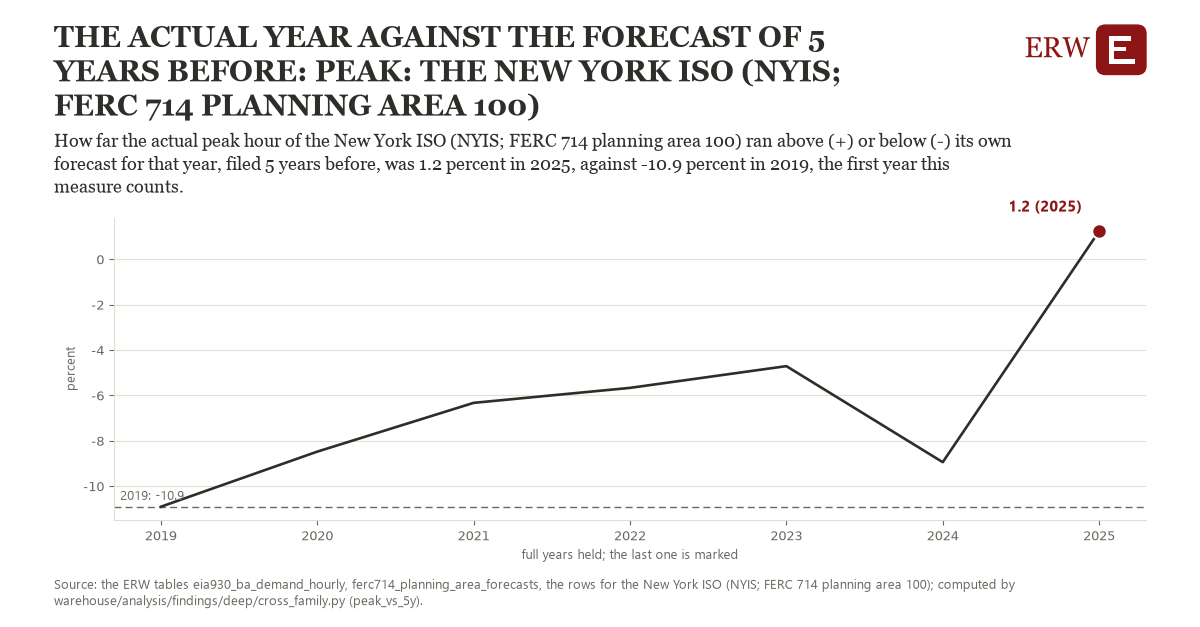

Values plotted in this chart, from the file beside it:
# Energy Research Warehouse (ERW): findi…, candidate peak_vs_5y, region xp5_nyis (the New York ISO (NYIS;…
# Computed 2026-11-19T12:19:50Z by wareh…
# Rows: one per year held: the year's ac…, percent (percent), the observations it rests on, and whether the year is full
# Tables: eia930_ba_demand_hourly, ferc714_planning_area_forecasts
region, year, value, n_observations, full_year
xp5_nyis, 2019, -10.91, 1.0, 1
xp5_nyis, 2020, -8.48, 1.0, 1
xp5_nyis, 2021, -6.332, 1.0, 1
xp5_nyis, 2022, -5.671, 1.0, 1
xp5_nyis, 2023, -4.713, 1.0, 1
xp5_nyis, 2024, -8.945, 1.0, 1
xp5_nyis, 2025, 1.23, 1.0, 1
